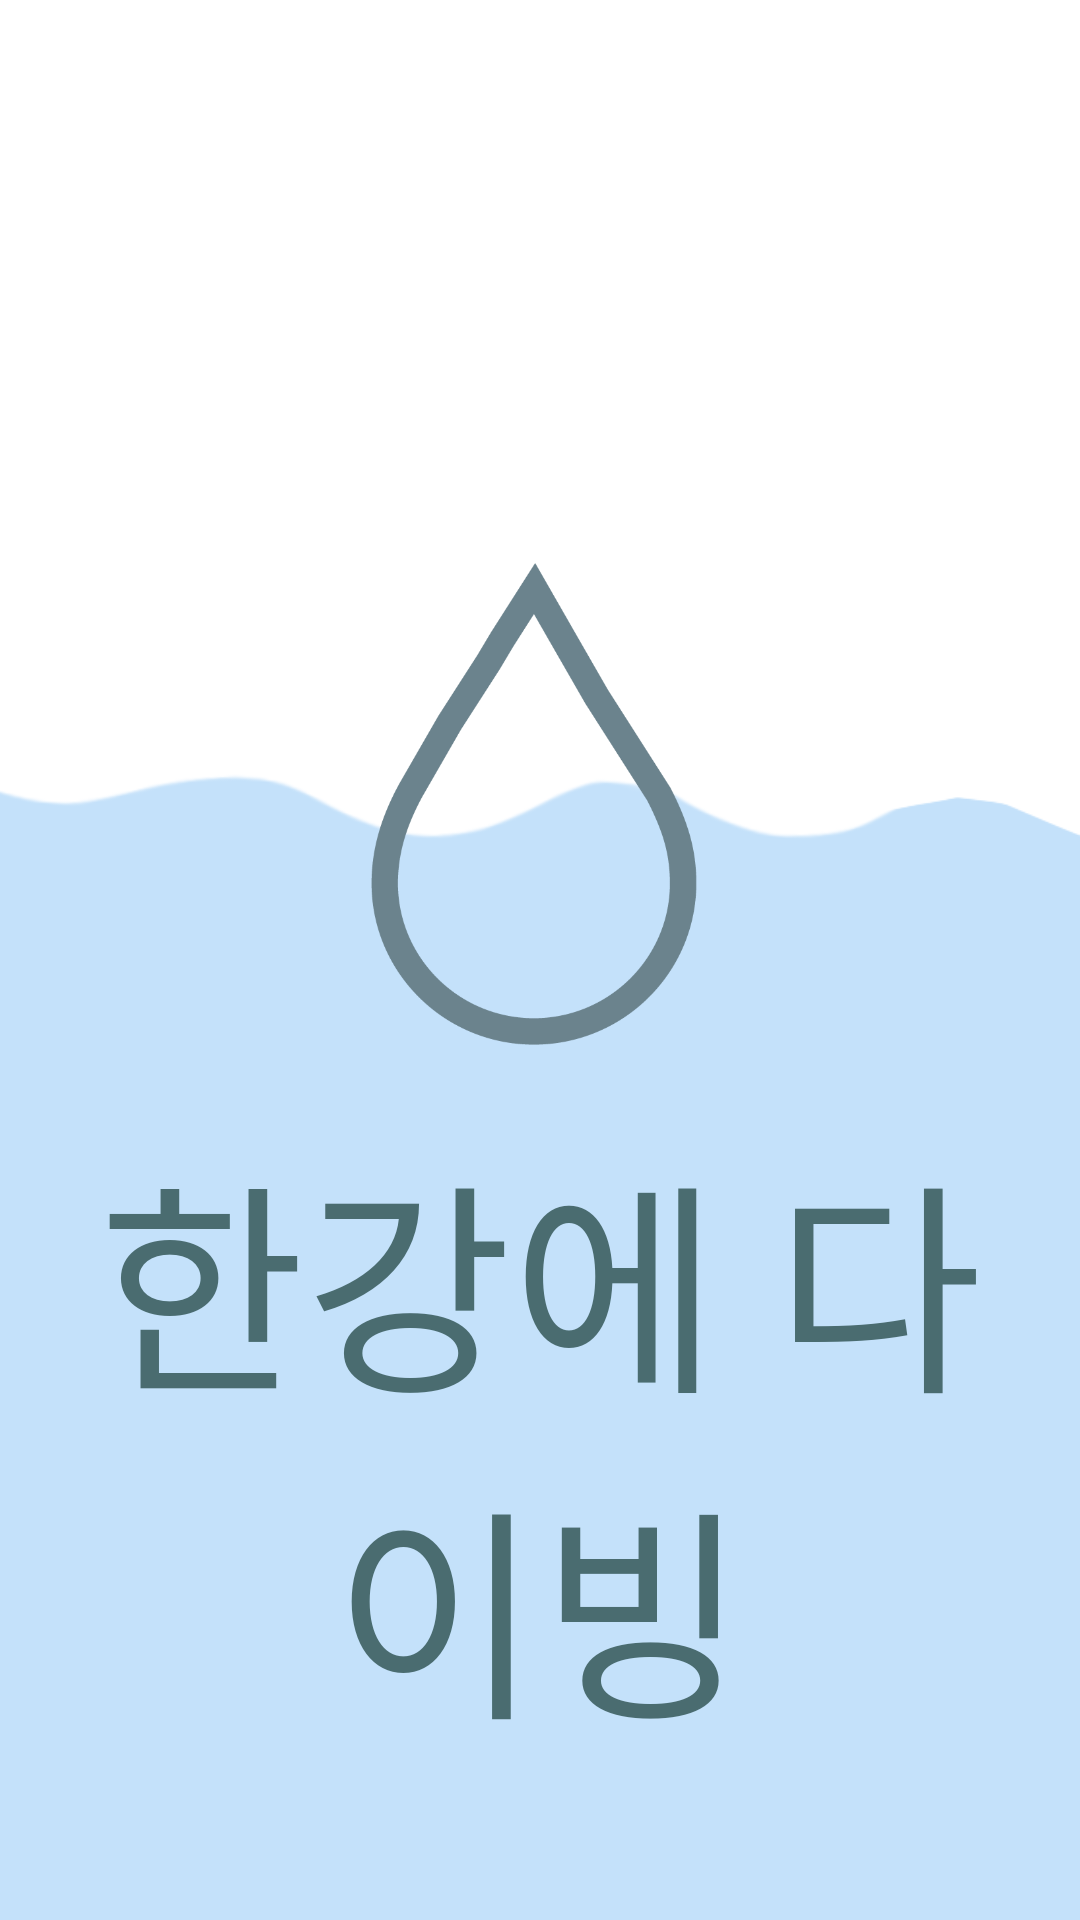

Write the Android layout XML for this screen, with the resource values it uses.
<!-- AndroidManifest.xml: application theme Theme.HanRiverretrofit -->
<!-- res/layout/activity_splash.xml -->
<?xml version="1.0" encoding="utf-8"?>
<androidx.constraintlayout.widget.ConstraintLayout xmlns:android="http://schemas.android.com/apk/res/android"
    xmlns:app="http://schemas.android.com/apk/res-auto"
    xmlns:tools="http://schemas.android.com/tools"
    android:layout_width="match_parent"
    android:layout_height="match_parent"
    tools:context="com.hanriver.hanriverretrofit.SplashActivity"
    android:background="@drawable/background">

    <ImageView
        android:id="@+id/image"
        android:layout_width="220dp"
        android:layout_height="220dp"
        android:background="@drawable/icone"
        app:layout_constraintLeft_toLeftOf="parent"
        app:layout_constraintRight_toRightOf="parent"
        app:layout_constraintTop_toTopOf="parent"
        app:layout_constraintBottom_toBottomOf="parent"
        android:layout_marginBottom="100dp" />
    <TextView

        android:layout_width="match_parent"
        android:layout_height="wrap_content"
        android:text="한강에 다이빙"
        android:fontFamily="@font/sdm"
        android:textSize="75sp"
        android:textColor="#4a6c70"
        android:gravity="center"
        android:layout_marginBottom="60dp"
        app:layout_constraintLeft_toLeftOf="parent"
        app:layout_constraintRight_toRightOf="parent"
        app:layout_constraintTop_toBottomOf="@+id/image"
        app:layout_constraintBottom_toBottomOf="parent">

    </TextView>


</androidx.constraintlayout.widget.ConstraintLayout>
<!-- resources referenced by this layout -->
<resources>
  <!-- drawable background: png bitmap (drawable-v24, 27580 bytes) -->
  <!-- drawable icone: png bitmap (drawable-v24, 17692 bytes) -->
  <style name="Theme.HanRiverretrofit" parent="Theme.AppCompat.Light.NoActionBar">
          
          <item name="colorPrimary">@color/purple_500</item>
          <item name="colorPrimaryVariant">@color/black</item>
          <item name="colorOnPrimary">@color/white</item>
          
          <item name="colorSecondary">@color/teal_200</item>
          <item name="colorSecondaryVariant">@color/teal_700</item>
          <item name="colorOnSecondary">@color/black</item>
          
          <item name="android:statusBarColor" tools:targetApi="l">?attr/colorPrimaryVariant</item>
          
      </style>
  <!-- not gathered from this repository: default colours our renderer supplied (Android Studio template values) -->
  <color name="purple_500">#FF6200EE</color>
  <color name="teal_200">#FF03DAC5</color>
  <color name="teal_700">#FF018786</color>
  <color name="black">#FF000000</color>
  <color name="white">#FFFFFFFF</color>
</resources>
